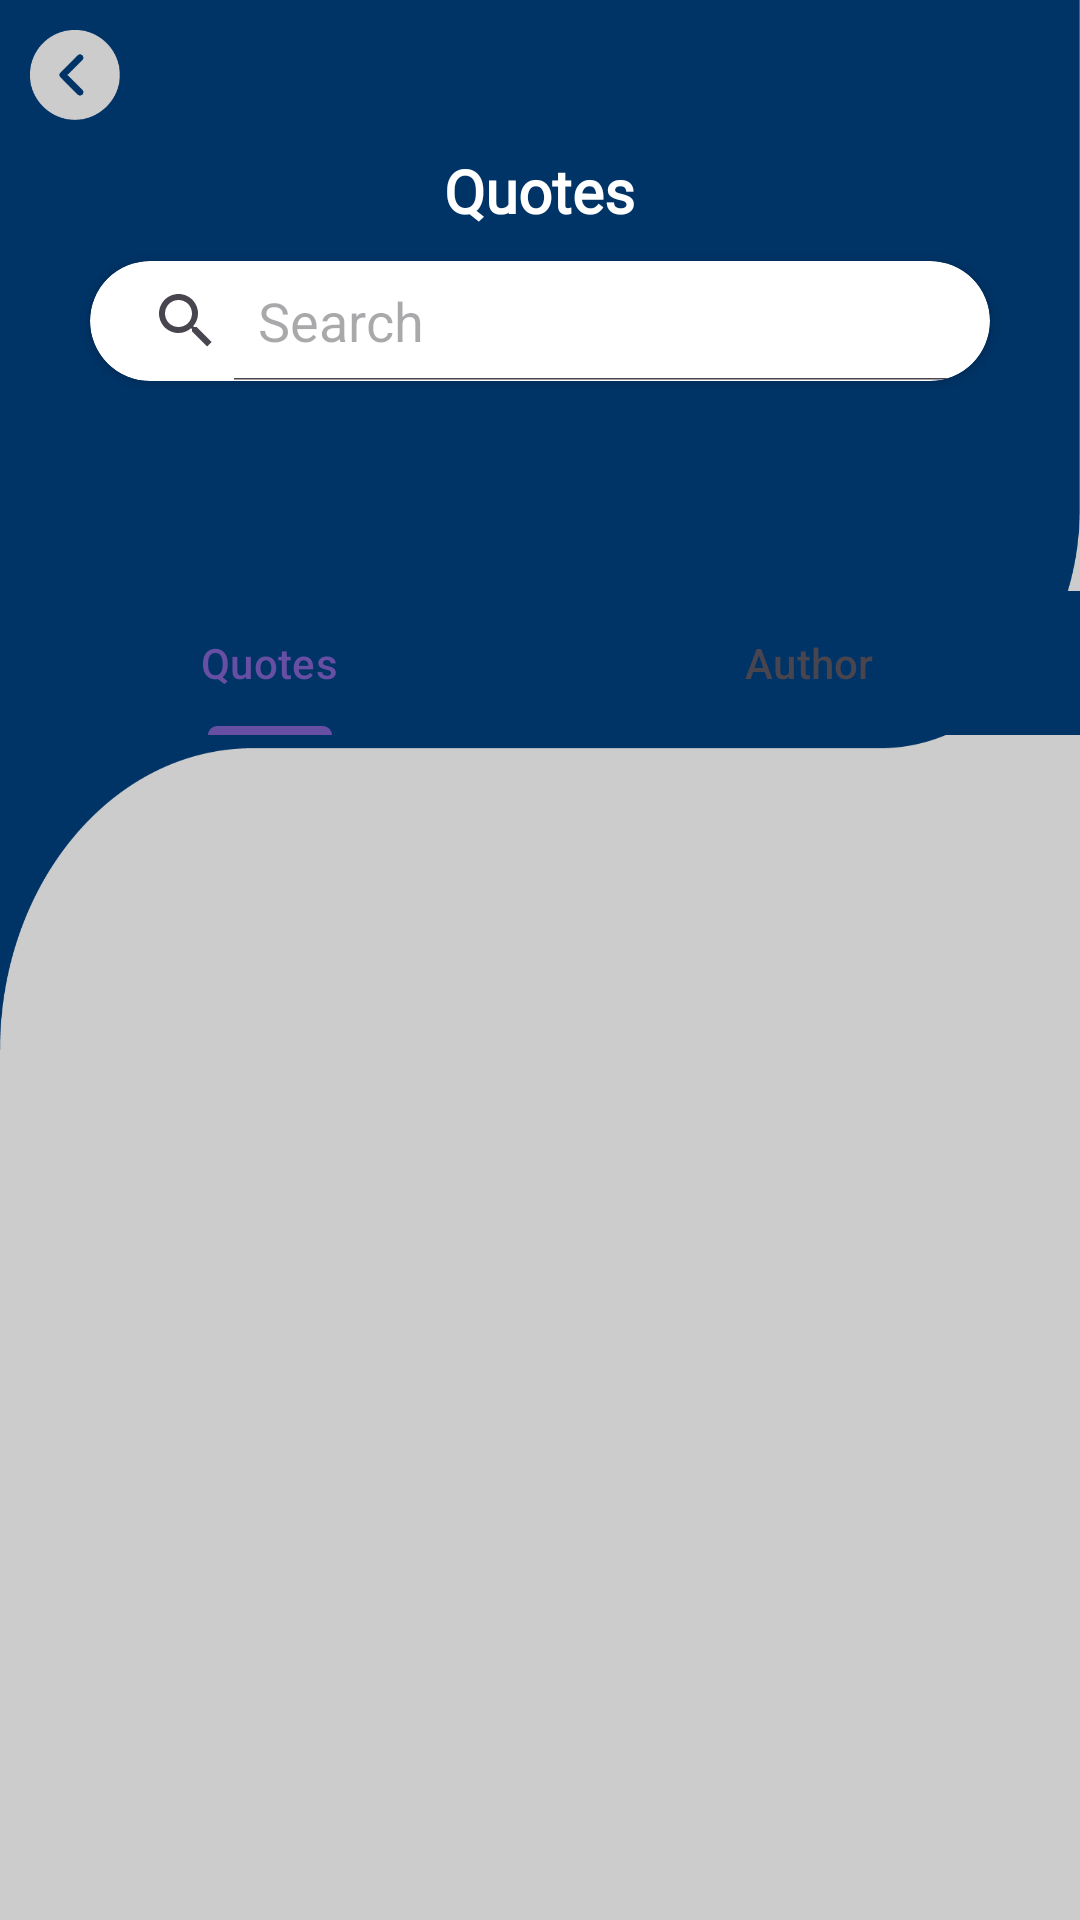

Layout XML and referenced resources for this Android screen:
<!-- AndroidManifest.xml: application theme Theme.Translate360 -->
<!-- res/layout/activity_quotes.xml -->
<?xml version="1.0" encoding="utf-8"?>
<layout
    xmlns:android="http://schemas.android.com/apk/res/android"
    xmlns:app="http://schemas.android.com/apk/res-auto"
    xmlns:tools="http://schemas.android.com/tools">

<ScrollView
    android:layout_width="match_parent"
    android:layout_height="match_parent"
    android:background="@color/secondary">

    <LinearLayout
        android:layout_width="match_parent"
        android:layout_height="match_parent"
        android:orientation="vertical">

    <LinearLayout
        android:layout_width="match_parent"
        android:layout_height="350dp"
        android:background="@drawable/con_bg_1"
        android:orientation="vertical">

        <ImageView
            android:layout_width="30dp"
            android:layout_height="30dp"
            android:layout_margin="10dp"
            android:src="@drawable/txt_back" />

        <TextView
            android:layout_width="wrap_content"
            android:layout_height="wrap_content"
            android:layout_gravity="center"
            android:fontFamily="@font/poppin_regular"
            android:text="Quotes"
            android:textColor="@color/white"
            android:textSize="20sp"
            android:textStyle="bold" />

        <androidx.cardview.widget.CardView
            android:layout_width="match_parent"
            android:layout_height="40dp"
            app:cardCornerRadius="20dp"
            android:layout_marginTop="10dp"
            android:layout_marginHorizontal="30dp">
            <SearchView
                android:id="@+id/simpleSearchView"
                android:layout_width="wrap_content"
                android:layout_height="wrap_content"
                android:iconifiedByDefault="false"
                android:queryHint="Search" />
        </androidx.cardview.widget.CardView>

        <com.google.android.material.tabs.TabLayout
            android:layout_width="match_parent"
            android:layout_height="wrap_content"
            android:background="@color/primary"
            android:layout_marginTop="70dp"
            android:layout_gravity="center_horizontal">
            <com.google.android.material.tabs.TabItem
                android:layout_width="wrap_content"
                android:layout_height="wrap_content"
                android:text="Quotes"/>

            <com.google.android.material.tabs.TabItem
                android:layout_width="wrap_content"
                android:layout_height="wrap_content"
                android:text="Author"/>
        </com.google.android.material.tabs.TabLayout>
        <androidx.viewpager.widget.ViewPager
            android:layout_width="match_parent"
            android:layout_height="wrap_content">

        </androidx.viewpager.widget.ViewPager>
    </LinearLayout>

    </LinearLayout>
</ScrollView>
</layout>
<!-- resources referenced by this layout -->
<resources>
  <color name="primary">#003366</color>
  <color name="secondary">#CCCCCC</color>
  <color name="white">#FFFFFFFF</color>
  <!-- drawable con_bg_1: png bitmap (drawable, 17808 bytes) -->
  <!-- drawable txt_back: png bitmap (drawable, 2492 bytes) -->
  <style name="Theme.Translate360" parent="Base.Theme.Translate360" />
  <style name="Base.Theme.Translate360" parent="Theme.Material3.Light.NoActionBar">
          
          
      </style>
</resources>
